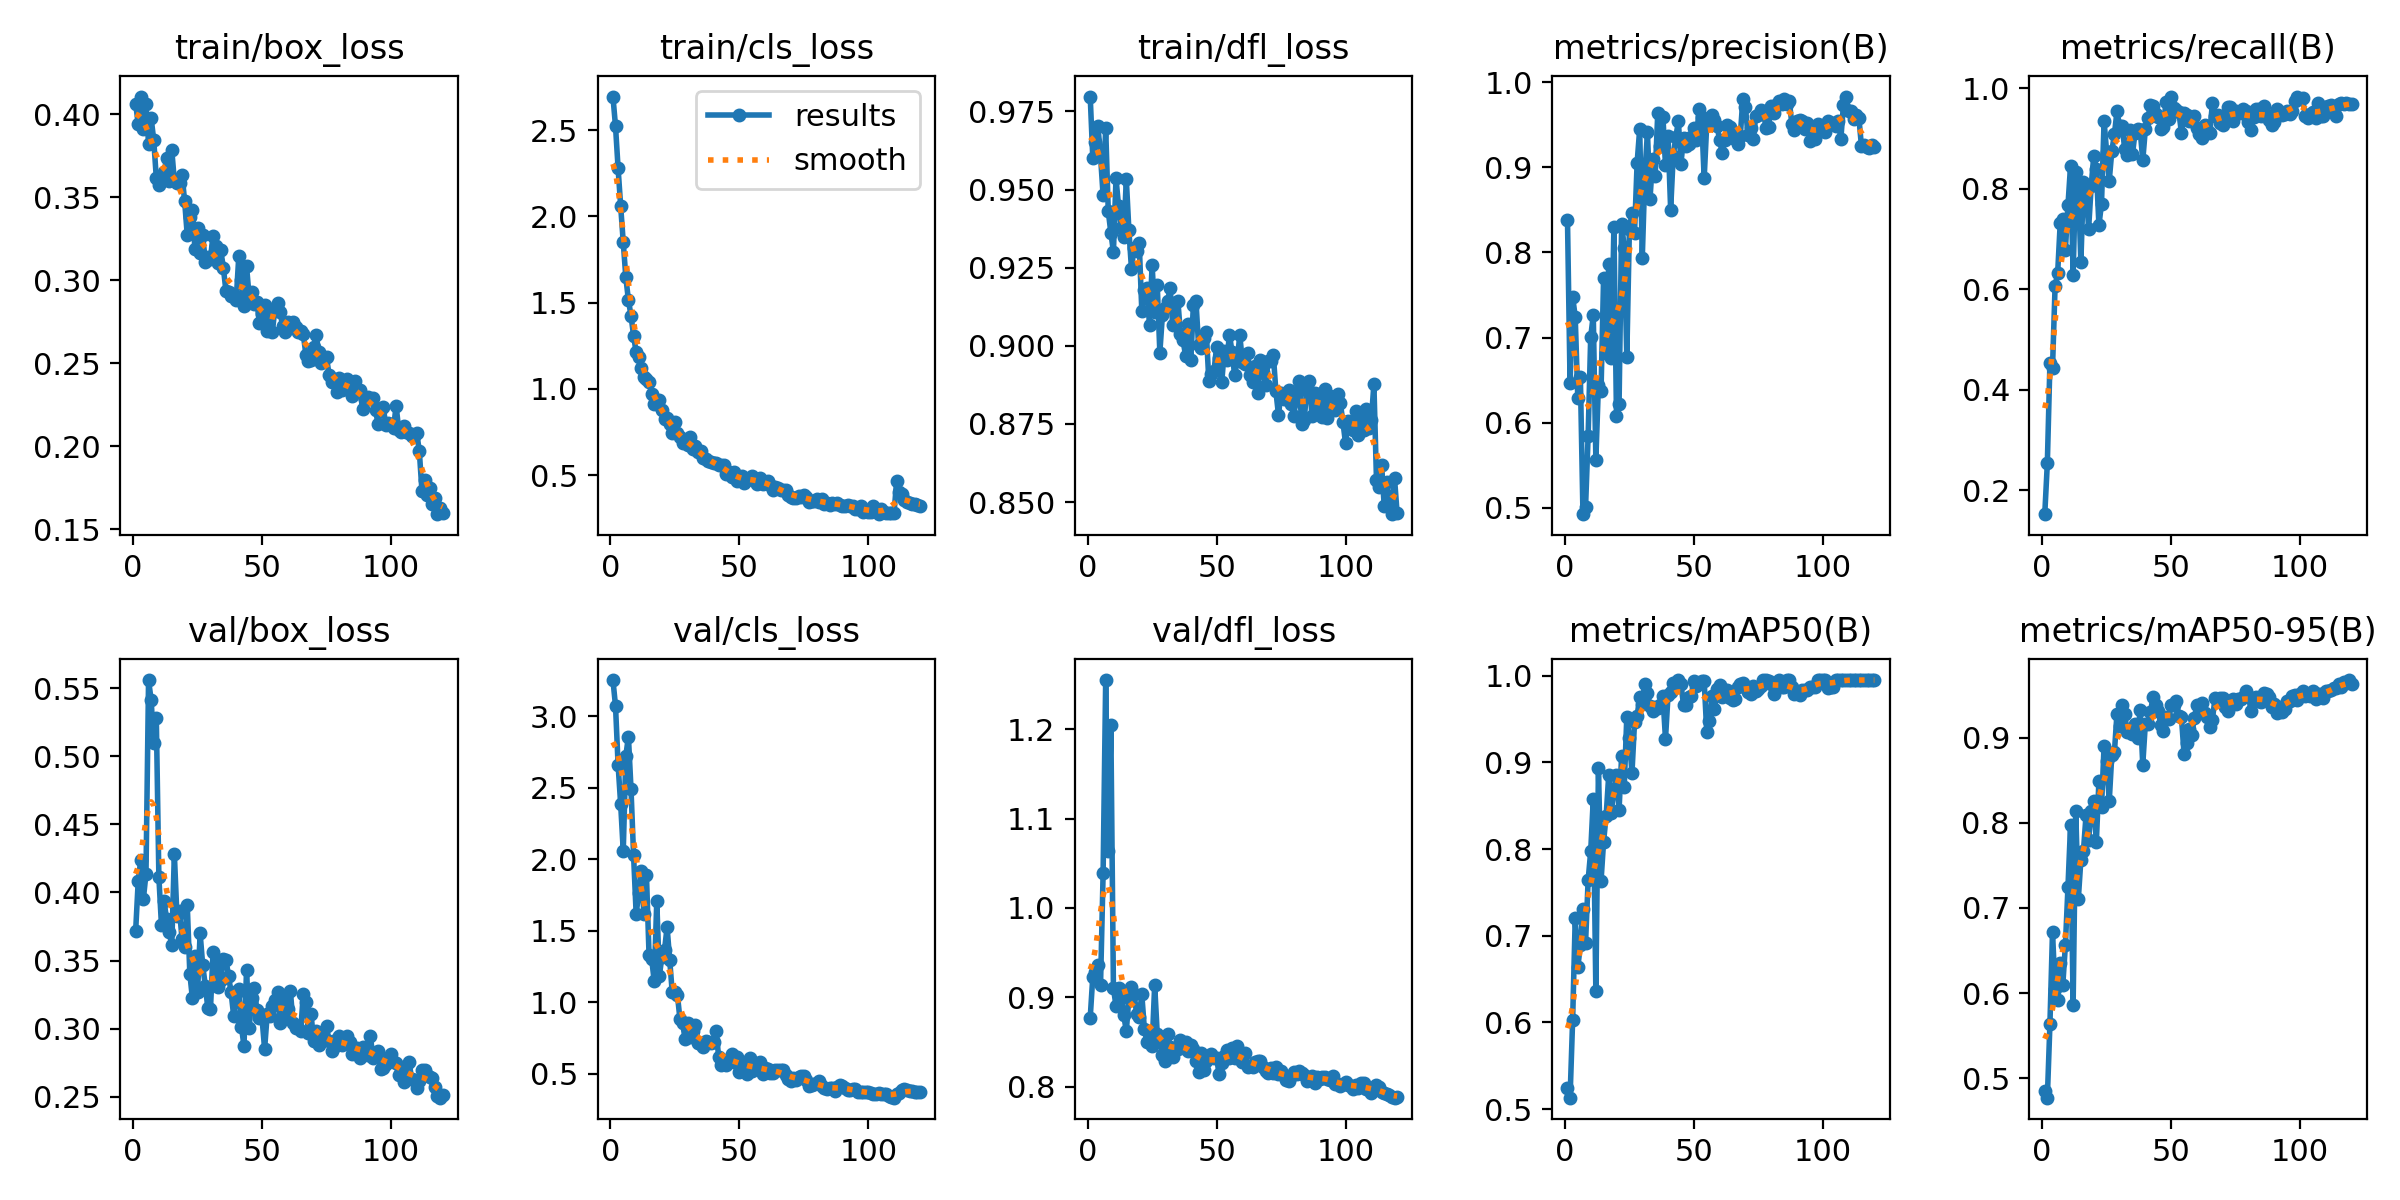

The table this chart was drawn from, first rows:
epoch, time, train/box_loss, train/cls_loss, train/dfl_loss, metrics/precision(B), metrics/recall(B), metrics/mAP50(B), metrics/mAP50-95(B), val/box_loss, val/cls_loss, val/dfl_loss, lr/pg0, lr/pg1, lr/pg2
1, 142.6, 0.4062, 2.694, 0.9798, 0.8381, 0.1526, 0.5247, 0.485, 0.3719, 3.253, 0.8772, 0.0001117, 0.0001117, 0.0001117
2, 271.4, 0.394, 2.522, 0.9601, 0.6466, 0.2542, 0.5133, 0.4771, 0.4088, 3.072, 0.9233, 0.0002274, 0.0002274, 0.0002274
3, 408.1, 0.4106, 2.279, 0.9651, 0.748, 0.4526, 0.6032, 0.5634, 0.4241, 2.659, 0.9287, 0.0003412, 0.0003412, 0.0003412
4, 538.5, 0.3911, 2.059, 0.9702, 0.7242, 0.4437, 0.7202, 0.6718, 0.3955, 2.384, 0.9359, 0.000453, 0.000453, 0.000453
5, 674.7, 0.406, 1.849, 0.9607, 0.6284, 0.6061, 0.6636, 0.6043, 0.4136, 2.057, 0.914, 0.0005629, 0.0005629, 0.0005629
6, 809.5, 0.3823, 1.646, 0.9482, 0.6532, 0.6326, 0.689, 0.5924, 0.556, 2.723, 1.039, 0.0005637, 0.0005637, 0.0005637
7, 939, 0.3976, 1.514, 0.9695, 0.4922, 0.7325, 0.7308, 0.6356, 0.5414, 2.858, 1.255, 0.0005589, 0.0005589, 0.0005589
8, 1073, 0.3846, 1.425, 0.9431, 0.5001, 0.7411, 0.6911, 0.6101, 0.5097, 2.494, 1.064, 0.000554, 0.000554, 0.000554
9, 1202, 0.3617, 1.308, 0.9362, 0.5839, 0.6793, 0.7639, 0.6563, 0.5283, 2.029, 1.205, 0.0005492, 0.0005492, 0.0005492
10, 1352, 0.3573, 1.211, 0.93, 0.7007, 0.7678, 0.7973, 0.7249, 0.4113, 1.618, 0.9104, 0.0005443, 0.0005443, 0.0005443
11, 1493, 0.3609, 1.184, 0.9536, 0.7261, 0.8463, 0.8579, 0.7973, 0.376, 1.761, 0.8904, 0.0005395, 0.0005395, 0.0005395
12, 1627, 0.3649, 1.122, 0.9447, 0.5565, 0.6291, 0.636, 0.5864, 0.3939, 1.916, 0.9101, 0.0005346, 0.0005346, 0.0005346
13, 1764, 0.3733, 1.069, 0.9376, 0.6445, 0.8335, 0.8934, 0.8143, 0.3803, 1.618, 0.9052, 0.0005298, 0.0005298, 0.0005298
14, 1907, 0.3599, 1.058, 0.9349, 0.6367, 0.8107, 0.7628, 0.7101, 0.3706, 1.888, 0.88, 0.0005249, 0.0005249, 0.0005249
15, 2047, 0.3785, 1.038, 0.9532, 0.7701, 0.6541, 0.8086, 0.7564, 0.3616, 1.33, 0.8623, 0.0005201, 0.0005201, 0.0005201
16, 2194, 0.3598, 0.9722, 0.9369, 0.6822, 0.8146, 0.8387, 0.7673, 0.4283, 1.305, 0.8998, 0.0005152, 0.0005152, 0.0005152
17, 2336, 0.3584, 0.9145, 0.9246, 0.7859, 0.8045, 0.886, 0.8088, 0.383, 1.148, 0.9117, 0.0005104, 0.0005104, 0.0005104
18, 2476, 0.3585, 0.9093, 0.9314, 0.6762, 0.7205, 0.8416, 0.7798, 0.3867, 1.706, 0.9041, 0.0005055, 0.0005055, 0.0005055
19, 2612, 0.3632, 0.9341, 0.9302, 0.83, 0.8057, 0.869, 0.8139, 0.3655, 1.186, 0.8814, 0.0005007, 0.0005007, 0.0005007
20, 2754, 0.3474, 0.879, 0.9329, 0.6075, 0.8656, 0.886, 0.8257, 0.3601, 1.319, 0.8782, 0.0004958, 0.0004958, 0.0004958
21, 2901, 0.3272, 0.8245, 0.9112, 0.6216, 0.8401, 0.8456, 0.7777, 0.391, 1.365, 0.9034, 0.000491, 0.000491, 0.000491
22, 3036, 0.3381, 0.8278, 0.918, 0.8339, 0.7278, 0.9079, 0.849, 0.3404, 1.524, 0.8647, 0.0004861, 0.0004861, 0.0004861
23, 3172, 0.3423, 0.7954, 0.9186, 0.8055, 0.7703, 0.8712, 0.8182, 0.3221, 1.298, 0.8504, 0.0004813, 0.0004813, 0.0004813
24, 3299, 0.3185, 0.7412, 0.9065, 0.6771, 0.9349, 0.9528, 0.8908, 0.3535, 1.069, 0.8555, 0.0004764, 0.0004764, 0.0004764
25, 3440, 0.3311, 0.806, 0.9258, 0.8271, 0.873, 0.9281, 0.8729, 0.3268, 1.072, 0.8455, 0.0004716, 0.0004716, 0.0004716
26, 3582, 0.3162, 0.741, 0.9108, 0.8467, 0.8164, 0.8875, 0.8254, 0.37, 1.051, 0.9137, 0.0004667, 0.0004667, 0.0004667
27, 3712, 0.3273, 0.7181, 0.9193, 0.8235, 0.8754, 0.9464, 0.8801, 0.3464, 0.8799, 0.8585, 0.0004619, 0.0004619, 0.0004619
28, 3849, 0.3107, 0.686, 0.8978, 0.9054, 0.9085, 0.9532, 0.8828, 0.3317, 0.8514, 0.8519, 0.000457, 0.000457, 0.000457
29, 3985, 0.3139, 0.7003, 0.9099, 0.9454, 0.9546, 0.9759, 0.9285, 0.3148, 0.7432, 0.8356, 0.0004522, 0.0004522, 0.0004522
30, 4124, 0.3129, 0.676, 0.912, 0.7936, 0.9255, 0.9679, 0.9141, 0.3142, 0.8574, 0.8289, 0.0004473, 0.0004473, 0.0004473
31, 4260, 0.3269, 0.7212, 0.9143, 0.8919, 0.925, 0.9908, 0.9383, 0.356, 0.7564, 0.8591, 0.0004425, 0.0004425, 0.0004425
32, 4397, 0.3206, 0.6484, 0.9184, 0.9412, 0.8798, 0.9801, 0.9279, 0.3458, 0.8008, 0.8449, 0.0004376, 0.0004376, 0.0004376
33, 4544, 0.3103, 0.6692, 0.9066, 0.8632, 0.8672, 0.9646, 0.9066, 0.3303, 0.8429, 0.8329, 0.0004328, 0.0004328, 0.0004328
34, 4696, 0.318, 0.6327, 0.9137, 0.9094, 0.9164, 0.9588, 0.9096, 0.3354, 0.7172, 0.8435, 0.0004279, 0.0004279, 0.0004279
35, 4845, 0.3075, 0.6409, 0.9143, 0.89, 0.8688, 0.9641, 0.9043, 0.3514, 0.7091, 0.8418, 0.0004231, 0.0004231, 0.0004231
36, 4996, 0.2934, 0.5969, 0.9037, 0.9639, 0.9118, 0.9625, 0.9161, 0.3507, 0.6891, 0.8519, 0.0004182, 0.0004182, 0.0004182
37, 5143, 0.2926, 0.5918, 0.9017, 0.9256, 0.9203, 0.9658, 0.8994, 0.3388, 0.7258, 0.847, 0.0004134, 0.0004134, 0.0004134
38, 5281, 0.2905, 0.5806, 0.8968, 0.9598, 0.9165, 0.9766, 0.933, 0.3266, 0.7215, 0.8502, 0.0004085, 0.0004085, 0.0004085
39, 5433, 0.2909, 0.5741, 0.9071, 0.9024, 0.8567, 0.9271, 0.8684, 0.3094, 0.7161, 0.8405, 0.0004037, 0.0004037, 0.0004037
40, 5576, 0.2883, 0.5699, 0.8955, 0.9366, 0.919, 0.9782, 0.9163, 0.3251, 0.7207, 0.8468, 0.0003988, 0.0003988, 0.0003988
41, 5722, 0.3148, 0.5693, 0.9131, 0.8505, 0.9411, 0.9817, 0.9158, 0.3288, 0.7977, 0.8417, 0.000394, 0.000394, 0.000394
42, 5861, 0.3, 0.5592, 0.9144, 0.9135, 0.9678, 0.992, 0.9307, 0.3015, 0.6178, 0.8293, 0.0003891, 0.0003891, 0.0003891
43, 6001, 0.2846, 0.5573, 0.9003, 0.9355, 0.9656, 0.9908, 0.9482, 0.2873, 0.5636, 0.8169, 0.0003843, 0.0003843, 0.0003843
44, 6146, 0.3083, 0.5567, 0.8993, 0.9544, 0.9491, 0.995, 0.9389, 0.3433, 0.567, 0.8377, 0.0003794, 0.0003794, 0.0003794
45, 6297, 0.2902, 0.5084, 0.9026, 0.9046, 0.9433, 0.9905, 0.931, 0.3001, 0.5619, 0.8187, 0.0003746, 0.0003746, 0.0003746
46, 6448, 0.293, 0.5162, 0.9045, 0.9352, 0.9191, 0.9661, 0.9149, 0.3227, 0.6035, 0.829, 0.0003697, 0.0003697, 0.0003697
47, 6597, 0.2856, 0.4876, 0.8888, 0.9251, 0.9235, 0.9658, 0.9076, 0.3297, 0.6389, 0.8347, 0.0003649, 0.0003649, 0.0003649
48, 6746, 0.2869, 0.5171, 0.891, 0.9276, 0.9733, 0.9757, 0.9239, 0.3134, 0.583, 0.8366, 0.00036, 0.00036, 0.00036
49, 6872, 0.2741, 0.466, 0.892, 0.9354, 0.9401, 0.9762, 0.9216, 0.3079, 0.6191, 0.8322, 0.0003552, 0.0003552, 0.0003552
50, 6995, 0.2796, 0.473, 0.8995, 0.9465, 0.9825, 0.9938, 0.9382, 0.3076, 0.5137, 0.832, 0.0003503, 0.0003503, 0.0003503
51, 7129, 0.285, 0.4947, 0.8962, 0.9321, 0.9613, 0.9878, 0.9386, 0.285, 0.584, 0.8139, 0.0003455, 0.0003455, 0.0003455
52, 7264, 0.2692, 0.4545, 0.8884, 0.9689, 0.9575, 0.9908, 0.943, 0.3104, 0.5725, 0.8264, 0.0003406, 0.0003406, 0.0003406
53, 7391, 0.2813, 0.4736, 0.8983, 0.9598, 0.9535, 0.9938, 0.9257, 0.309, 0.5009, 0.8344, 0.0003357, 0.0003357, 0.0003357
54, 7525, 0.2687, 0.4802, 0.8955, 0.8871, 0.9114, 0.9943, 0.924, 0.3163, 0.6088, 0.8411, 0.0003309, 0.0003309, 0.0003309
55, 7662, 0.2829, 0.4939, 0.9035, 0.951, 0.9502, 0.9352, 0.8814, 0.3214, 0.5174, 0.8324, 0.000326, 0.000326, 0.000326
56, 7785, 0.2862, 0.4633, 0.898, 0.9507, 0.9479, 0.9476, 0.8939, 0.3272, 0.5427, 0.8436, 0.0003212, 0.0003212, 0.0003212
57, 7911, 0.2806, 0.4507, 0.8905, 0.9616, 0.9362, 0.9763, 0.9106, 0.3038, 0.5407, 0.8327, 0.0003163, 0.0003163, 0.0003163
58, 8044, 0.2724, 0.4822, 0.8954, 0.9554, 0.9355, 0.9615, 0.9036, 0.3229, 0.5842, 0.8457, 0.0003115, 0.0003115, 0.0003115
59, 8172, 0.269, 0.4501, 0.9034, 0.949, 0.9455, 0.9852, 0.9231, 0.3105, 0.501, 0.8329, 0.0003066, 0.0003066, 0.0003066
60, 8298, 0.2747, 0.458, 0.895, 0.932, 0.9214, 0.9898, 0.9382, 0.3144, 0.5408, 0.8279, 0.0003018, 0.0003018, 0.0003018
... 60 more rows
